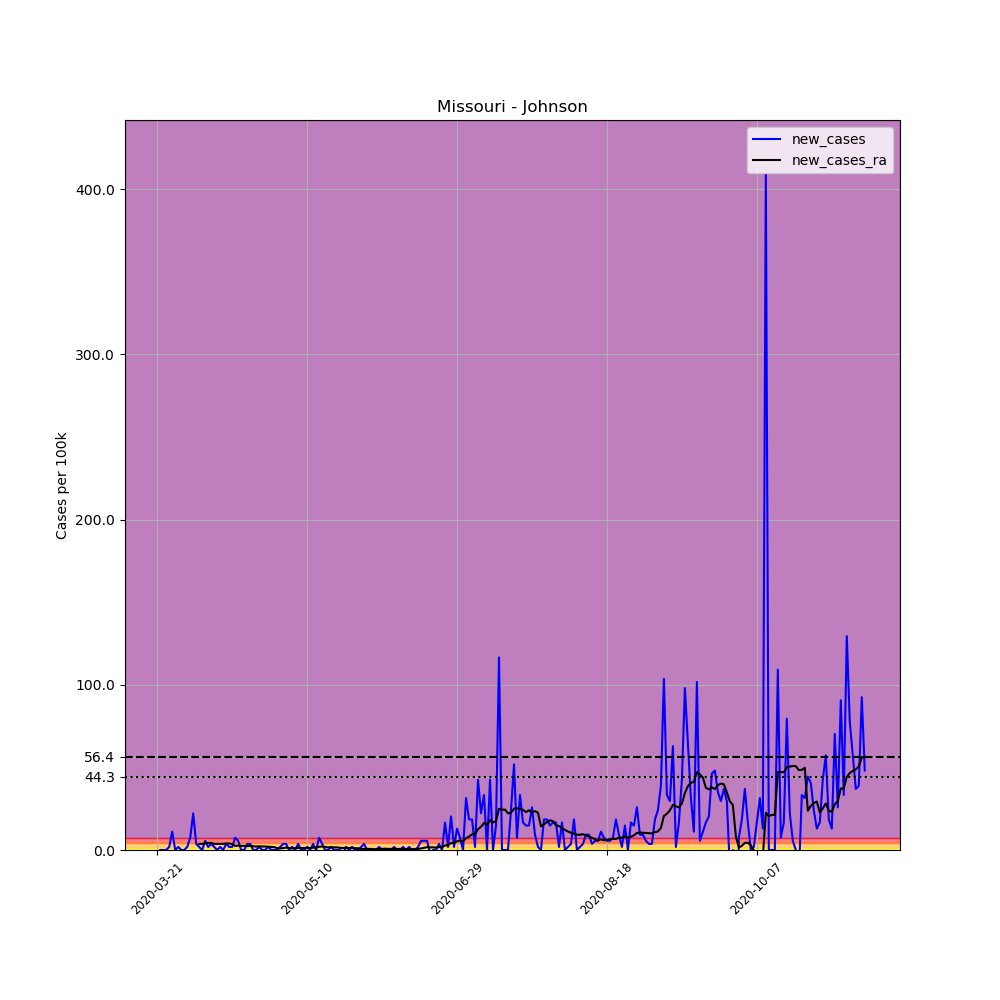

The file beside this chart, header and first rows:
, date, county, state, fips, cases, deaths, COUNTY, STNAME, CTYNAME, POPESTIMATE2019, per_100k, new_cases, new_cases_ra
236107, 2020-03-21, Johnson, Missouri, 29101, 1, 0, 101, Missouri, Johnson, 54062, 1.85, , 
236108, 2020-03-22, Johnson, Missouri, 29101, 1, 0, 101, Missouri, Johnson, 54062, 1.85, 0.0, 
236109, 2020-03-23, Johnson, Missouri, 29101, 1, 0, 101, Missouri, Johnson, 54062, 1.85, 0.0, 
236110, 2020-03-24, Johnson, Missouri, 29101, 1, 0, 101, Missouri, Johnson, 54062, 1.85, 0.0, 
236111, 2020-03-25, Johnson, Missouri, 29101, 2, 0, 101, Missouri, Johnson, 54062, 3.699, 1.85, 
236112, 2020-03-26, Johnson, Missouri, 29101, 8, 0, 101, Missouri, Johnson, 54062, 14.8, 11.1, 
236113, 2020-03-27, Johnson, Missouri, 29101, 8, 0, 101, Missouri, Johnson, 54062, 14.8, 0.0, 
236114, 2020-03-28, Johnson, Missouri, 29101, 9, 0, 101, Missouri, Johnson, 54062, 16.65, 1.85, 
236115, 2020-03-29, Johnson, Missouri, 29101, 9, 0, 101, Missouri, Johnson, 54062, 16.65, 0.0, 
236116, 2020-03-30, Johnson, Missouri, 29101, 9, 0, 101, Missouri, Johnson, 54062, 16.65, 0.0, 
236117, 2020-03-31, Johnson, Missouri, 29101, 10, 0, 101, Missouri, Johnson, 54062, 18.5, 1.85, 
236118, 2020-04-01, Johnson, Missouri, 29101, 14, 0, 101, Missouri, Johnson, 54062, 25.9, 7.399, 
236119, 2020-04-02, Johnson, Missouri, 29101, 26, 0, 101, Missouri, Johnson, 54062, 48.09, 22.2, 
236120, 2020-04-03, Johnson, Missouri, 29101, 28, 0, 101, Missouri, Johnson, 54062, 51.79, 3.699, 
236121, 2020-04-04, Johnson, Missouri, 29101, 29, 0, 101, Missouri, Johnson, 54062, 53.64, 1.85, 3.699
236122, 2020-04-05, Johnson, Missouri, 29101, 29, 0, 101, Missouri, Johnson, 54062, 53.64, 0.0, 3.699
236123, 2020-04-06, Johnson, Missouri, 29101, 32, 0, 101, Missouri, Johnson, 54062, 59.19, 5.549, 4.096
236124, 2020-04-07, Johnson, Missouri, 29101, 33, 0, 101, Missouri, Johnson, 54062, 61.04, 1.85, 4.228
236125, 2020-04-08, Johnson, Missouri, 29101, 35, 0, 101, Missouri, Johnson, 54062, 64.74, 3.699, 4.36
236126, 2020-04-09, Johnson, Missouri, 29101, 36, 0, 101, Missouri, Johnson, 54062, 66.59, 1.85, 3.699
236127, 2020-04-10, Johnson, Missouri, 29101, 36, 0, 101, Missouri, Johnson, 54062, 66.59, 0.0, 3.699
236128, 2020-04-11, Johnson, Missouri, 29101, 37, 0, 101, Missouri, Johnson, 54062, 68.44, 1.85, 3.699
236129, 2020-04-12, Johnson, Missouri, 29101, 37, 0, 101, Missouri, Johnson, 54062, 68.44, 0.0, 3.699
236130, 2020-04-13, Johnson, Missouri, 29101, 39, 0, 101, Missouri, Johnson, 54062, 72.14, 3.699, 3.964
236131, 2020-04-14, Johnson, Missouri, 29101, 40, 0, 101, Missouri, Johnson, 54062, 73.99, 1.85, 3.964
236132, 2020-04-15, Johnson, Missouri, 29101, 41, 0, 101, Missouri, Johnson, 54062, 75.84, 1.85, 3.567
236133, 2020-04-16, Johnson, Missouri, 29101, 45, 0, 101, Missouri, Johnson, 54062, 83.24, 7.399, 2.51
236134, 2020-04-17, Johnson, Missouri, 29101, 48, 0, 101, Missouri, Johnson, 54062, 88.79, 5.549, 2.642
236135, 2020-04-18, Johnson, Missouri, 29101, 48, 0, 101, Missouri, Johnson, 54062, 88.79, 0.0, 2.51
236136, 2020-04-19, Johnson, Missouri, 29101, 48, 0, 101, Missouri, Johnson, 54062, 88.79, 0.0, 2.51
236137, 2020-04-20, Johnson, Missouri, 29101, 50, 0, 101, Missouri, Johnson, 54062, 92.49, 3.699, 2.378
236138, 2020-04-21, Johnson, Missouri, 29101, 52, 0, 101, Missouri, Johnson, 54062, 96.19, 3.699, 2.51
236139, 2020-04-22, Johnson, Missouri, 29101, 52, 0, 101, Missouri, Johnson, 54062, 96.19, 0.0, 2.246
236140, 2020-04-23, Johnson, Missouri, 29101, 52, 0, 101, Missouri, Johnson, 54062, 96.19, 0.0, 2.114
236141, 2020-04-24, Johnson, Missouri, 29101, 53, 0, 101, Missouri, Johnson, 54062, 98.04, 1.85, 2.246
236142, 2020-04-25, Johnson, Missouri, 29101, 53, 0, 101, Missouri, Johnson, 54062, 98.04, 0.0, 2.114
236143, 2020-04-26, Johnson, Missouri, 29101, 53, 0, 101, Missouri, Johnson, 54062, 98.04, 0.0, 2.114
236144, 2020-04-27, Johnson, Missouri, 29101, 54, 0, 101, Missouri, Johnson, 54062, 99.89, 1.85, 1.982
236145, 2020-04-28, Johnson, Missouri, 29101, 54, 0, 101, Missouri, Johnson, 54062, 99.89, 0.0, 1.85
236146, 2020-04-29, Johnson, Missouri, 29101, 54, 0, 101, Missouri, Johnson, 54062, 99.89, 0.0, 1.718
236147, 2020-04-30, Johnson, Missouri, 29101, 54, 0, 101, Missouri, Johnson, 54062, 99.89, 0.0, 1.189
236148, 2020-05-01, Johnson, Missouri, 29101, 55, 0, 101, Missouri, Johnson, 54062, 101.7, 1.85, 0.9249
236149, 2020-05-02, Johnson, Missouri, 29101, 57, 0, 101, Missouri, Johnson, 54062, 105.4, 3.699, 1.189
236150, 2020-05-03, Johnson, Missouri, 29101, 59, 0, 101, Missouri, Johnson, 54062, 109.1, 3.699, 1.453
236151, 2020-05-04, Johnson, Missouri, 29101, 59, 0, 101, Missouri, Johnson, 54062, 109.1, 0.0, 1.189
236152, 2020-05-05, Johnson, Missouri, 29101, 60, 0, 101, Missouri, Johnson, 54062, 111, 1.85, 1.057
236153, 2020-05-06, Johnson, Missouri, 29101, 60, 0, 101, Missouri, Johnson, 54062, 111, 0.0, 1.057
236154, 2020-05-07, Johnson, Missouri, 29101, 62, 0, 101, Missouri, Johnson, 54062, 114.7, 3.699, 1.321
236155, 2020-05-08, Johnson, Missouri, 29101, 62, 0, 101, Missouri, Johnson, 54062, 114.7, 0.0, 1.189
236156, 2020-05-09, Johnson, Missouri, 29101, 62, 0, 101, Missouri, Johnson, 54062, 114.7, 0.0, 1.189
236157, 2020-05-10, Johnson, Missouri, 29101, 63, 0, 101, Missouri, Johnson, 54062, 116.5, 1.85, 1.321
236158, 2020-05-11, Johnson, Missouri, 29101, 63, 0, 101, Missouri, Johnson, 54062, 116.5, 0.0, 1.189
236159, 2020-05-12, Johnson, Missouri, 29101, 65, 0, 101, Missouri, Johnson, 54062, 120.2, 3.699, 1.453
236160, 2020-05-13, Johnson, Missouri, 29101, 65, 0, 101, Missouri, Johnson, 54062, 120.2, 0.0, 1.453
236161, 2020-05-14, Johnson, Missouri, 29101, 69, 0, 101, Missouri, Johnson, 54062, 127.6, 7.399, 1.982
236162, 2020-05-15, Johnson, Missouri, 29101, 71, 0, 101, Missouri, Johnson, 54062, 131.3, 3.699, 2.114
236163, 2020-05-16, Johnson, Missouri, 29101, 71, 0, 101, Missouri, Johnson, 54062, 131.3, 0.0, 1.85
236164, 2020-05-17, Johnson, Missouri, 29101, 71, 0, 101, Missouri, Johnson, 54062, 131.3, 0.0, 1.585
236165, 2020-05-18, Johnson, Missouri, 29101, 72, 0, 101, Missouri, Johnson, 54062, 133.2, 1.85, 1.718
236166, 2020-05-19, Johnson, Missouri, 29101, 72, 0, 101, Missouri, Johnson, 54062, 133.2, 0.0, 1.585
... 177 more rows
